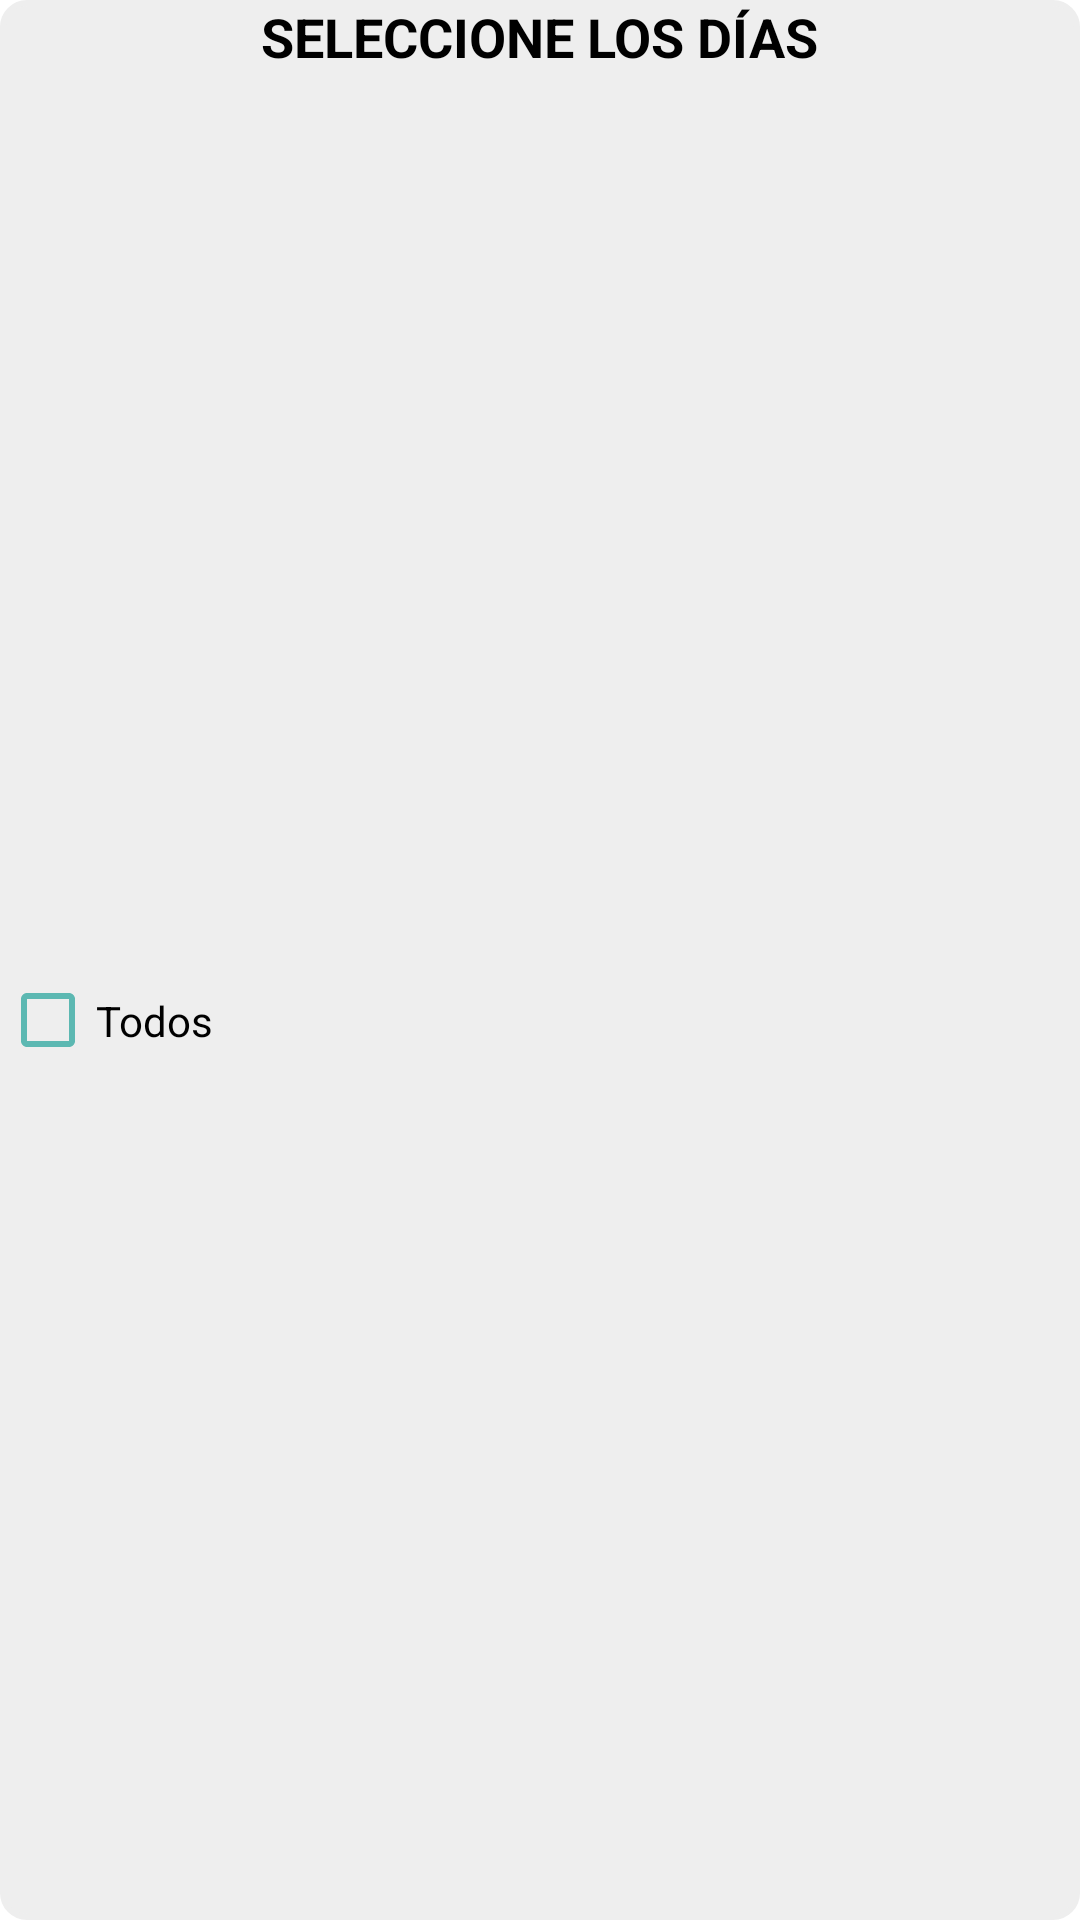

Reconstruct the res/layout file that produces this screen, plus the resources it refers to.
<!-- AndroidManifest.xml: application theme Theme.BRSMovilidadERPprueba -->
<!-- res/layout/dias.xml -->
<?xml version="1.0" encoding="utf-8"?>
<LinearLayout xmlns:android="http://schemas.android.com/apk/res/android"
    android:layout_width="match_parent"
    android:background="@drawable/rounded_corners"
    android:layout_height="wrap_content"
    android:orientation="vertical"
    android:backgroundTint="#EEEEEE"
    android:layout_margin="8dp">

        <TextView
            android:id="@+id/textViewTitle"
            android:layout_width="wrap_content"
            android:layout_height="wrap_content"
            android:text="SELECCIONE LOS DÍAS"
            android:textSize="18sp"
            android:textStyle="bold"
            android:textColor="@color/black"
            android:layout_gravity="center_horizontal"
            android:layout_marginBottom="16dp"></TextView> 

        <CheckBox
            android:id="@+id/todos"
            android:layout_width="match_parent"
            android:layout_height="match_parent"
            android:text="Todos"></CheckBox>

        <CheckBox
        android:id="@+id/lunes"
        android:layout_width="match_parent"
        android:layout_height="wrap_content"
        android:text="Lunes"></CheckBox>

        <CheckBox
            android:id="@+id/martes"
            android:layout_width="match_parent"
            android:layout_height="wrap_content"
            android:text="Martes"></CheckBox>

        <CheckBox
            android:id="@+id/miercoles"
            android:layout_width="match_parent"
            android:layout_height="wrap_content"
            android:text="Miercoles"></CheckBox>

        <CheckBox
            android:id="@+id/jueves"
            android:layout_width="match_parent"
            android:layout_height="wrap_content"
            android:text="Jueves"></CheckBox>

        <CheckBox
            android:id="@+id/viernes"
            android:layout_width="match_parent"
            android:layout_height="wrap_content"
            android:text="Viernes"></CheckBox>

        <CheckBox
            android:id="@+id/sabado"
            android:layout_width="match_parent"
            android:layout_height="wrap_content"
            android:text="Sabado"></CheckBox>

        <CheckBox
            android:id="@+id/domingo"
            android:layout_width="match_parent"
            android:layout_height="wrap_content"
            android:text="Domingo"></CheckBox>

</LinearLayout>
<!-- resources referenced by this layout -->
<resources>
  <color name="black">#FF000000</color>
  <!-- drawable rounded_corners (drawable) -->
  <?xml version="1.0" encoding="utf-8"?>
  <shape xmlns:android="http://schemas.android.com/apk/res/android"
      android:shape="rectangle">
      <corners android:radius="8dp" /> 
      <solid android:color="#FFFFFF" /> 
      <stroke
          android:width="2dp"
          android:color="@color/colorPrimary" />
  </shape>
  <style name="Theme.BRSMovilidadERPprueba" parent="Theme.MaterialComponents.DayNight.DarkActionBar">
          
          <item name="colorPrimary">@color/colorAdvantysApp1</item>
          <item name="colorPrimaryVariant">@color/colorAdvantysApp5</item>
          
          <item name="colorControlNormal">@color/colorAdvantysApp2</item>
  
  
          <item name="colorSecondary">@color/colorAdvantysApp3</item>
  
  
          <item name="colorSecondaryVariant">#70673F</item>
          
          <item name="android:navigationBarColor">@color/colorAdvantysApp1</item>
          
          <item name="android:statusBarColor">@color/colorAdvantysApp1</item>
          <item name="colorControlActivated">@color/colorAdvantysApp3</item>
      </style>
  <item name="colorPrimary" type="color">@color/teal</item>
  <color name="colorAdvantysApp1">#201747</color>
  <color name="colorAdvantysApp5">#E6201747</color>
  <color name="colorAdvantysApp2">#5cb8b2</color>
  <color name="colorAdvantysApp3">#fab71c</color>
  <color name="teal">#006D5B</color>
</resources>
